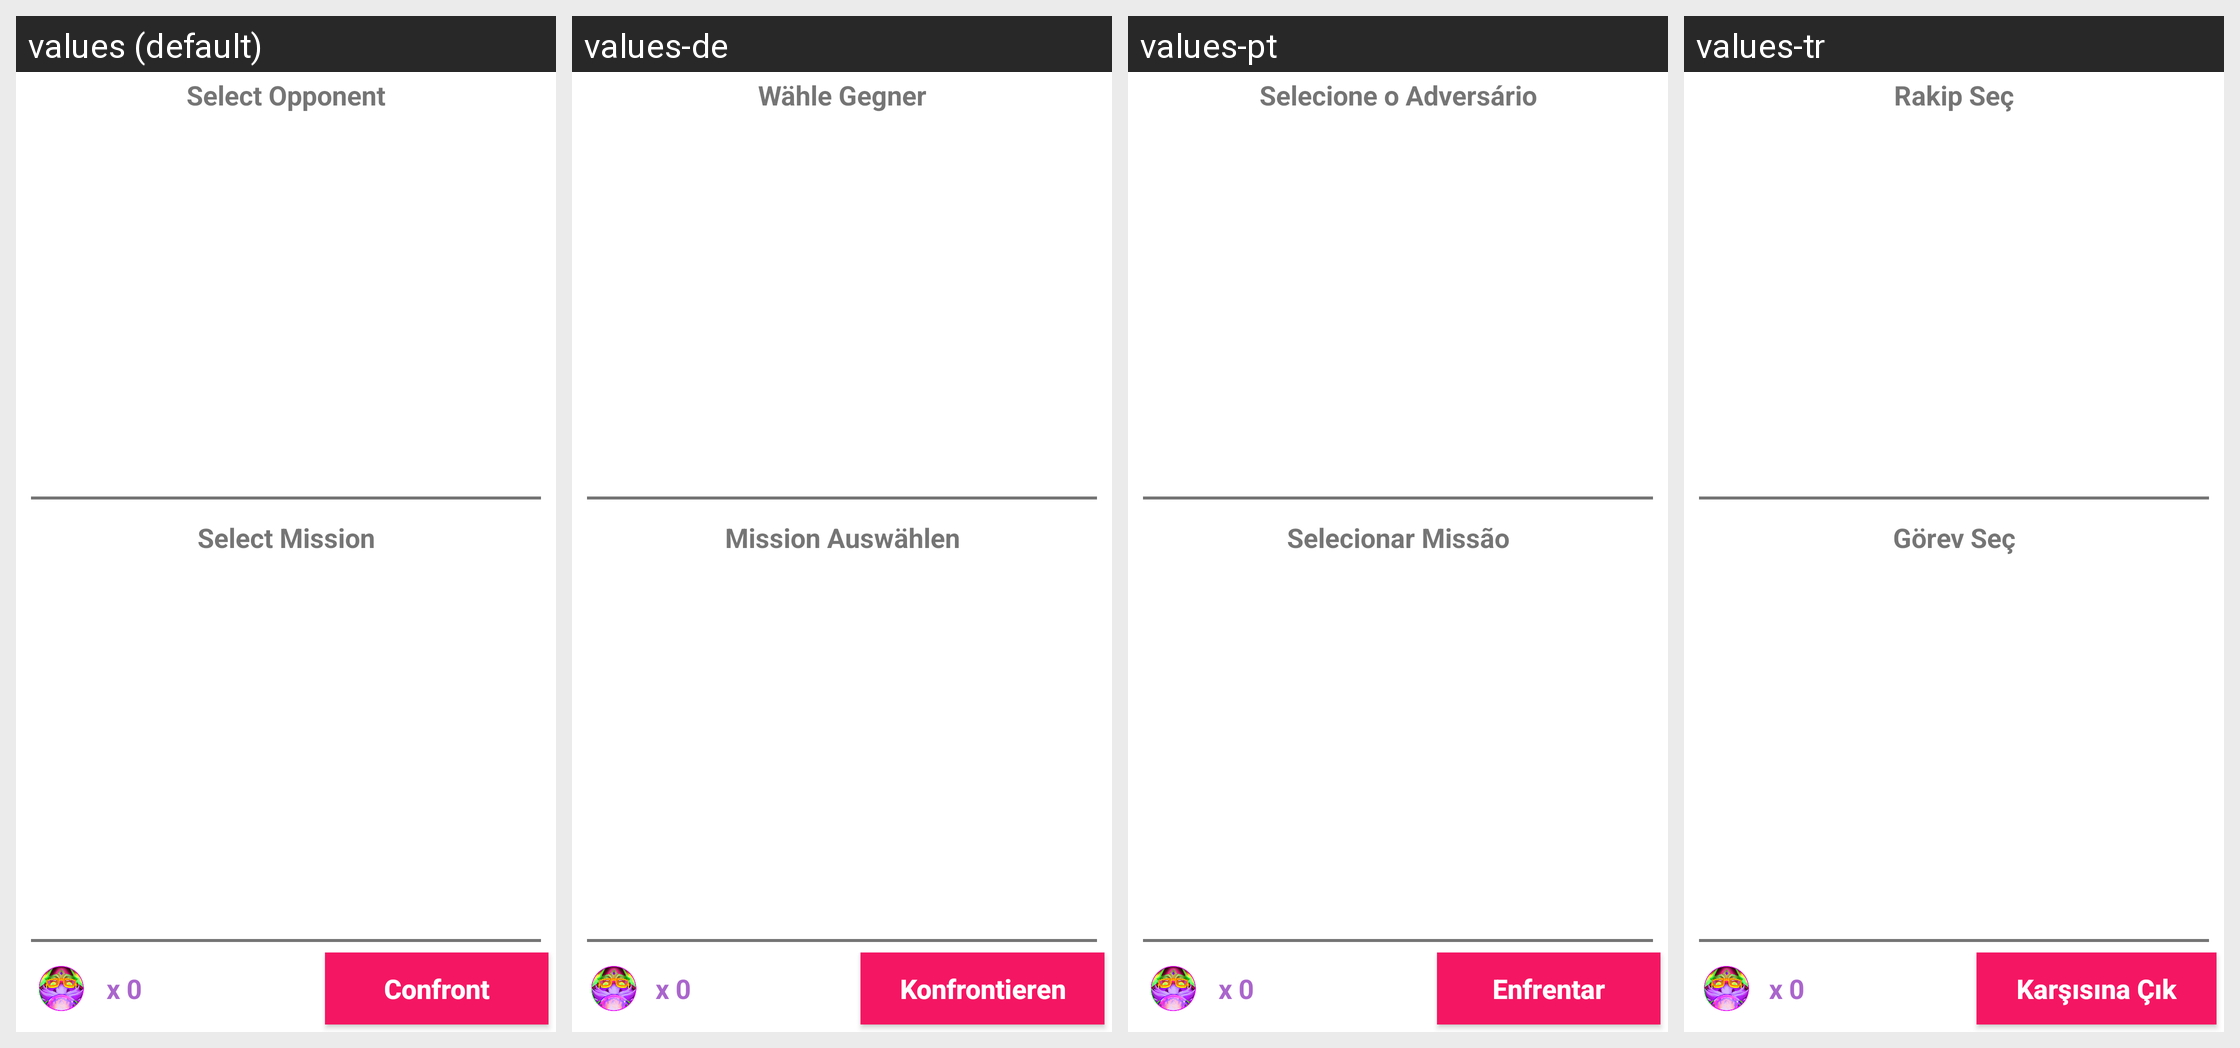

Translations of the strings shown on this Android screen, per locale in the grid:
Android screen res/layout/fragment_add_challenge.xml rendered under 4 locales, left to right: values (default), values-de, values-pt, values-tr. Device: Nexus 5 (rendered at 1080×1920; each locale shown at half size, 540×960, under a caption strip naming it); theme AppTheme.
Other locales in the repository, not shown: values-pl.
Strings drawn on this screen, with the default value and each locale's value (text and hints the layout hard-codes, and strings that could not be matched under every locale, appear in the picture but are not listed):

select_opponent
  values: Select Opponent
  values-de: Wähle Gegner
  values-pt: Selecione o Adversário
  values-tr: Rakip Seç

select_mission
  values: Select Mission
  values-de: Mission Auswählen
  values-pt: Selecionar Missão
  values-tr: Görev Seç

confront
  values: Confront
  values-de: Konfrontieren
  values-pt: Enfrentar
  values-tr: Karşısına Çık
